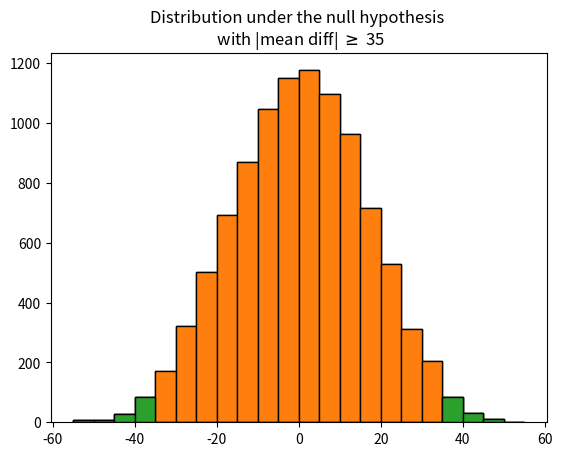

This chart was generated by the following Python code:
import numpy as np
import matplotlib.pyplot as plt

# Weights of males and females
male = np.array([245, 200, 145, 180, 250, 205, 140, 195, 170, 175])
female = np.array([165, 120, 170, 190, 195, 120, 170, 140, 130, 150])

# Calculate the difference in means for the sample data
SampleStatistic = np.mean(male) - np.mean(female)
print("Sample Stat:", SampleStatistic)

"""
Null hypothesis: There is no difference between the mean weight of males and mean weight of females.
Any of the observed weights are equally likely of a male or a female. 
To test this we first combine the data samples
"""
X = np.concatenate((male, female))
print("Combined array:",X)

# Conduct 10,000 randomizations
i = 0
results = np.zeros((10000, 1))
while i < 10000:
    np.random.shuffle(X)
    results[i] = np.mean(X[0:10])-np.mean(X[10:20])
    i+=1

# Histogram of the randomized test statistic's distribution
plt.hist(results, bins=range(-55,60,5), edgecolor='black')  # range=(0,80),
plt.title("Distribution of the difference in means \n under the null hypothesis")
plt.show()

pvalue = np.sum(abs(results) >= SampleStatistic)/10000
print("P-value:", pvalue)

# Create a histogram of the test statistic's distribution
# Denote the results equal to the test statistic or more extreme

extreme = results[abs(results) >= SampleStatistic]

plt.hist(results, bins=range(-55, 60, 5), edgecolor='black')  # range=(0,80),
plt.hist(extreme, bins=range(-55, 60, 5), edgecolor='black')
plt.title("Distribution under the null hypothesis \n with |mean diff| $\geq$ 35")
plt.show()

